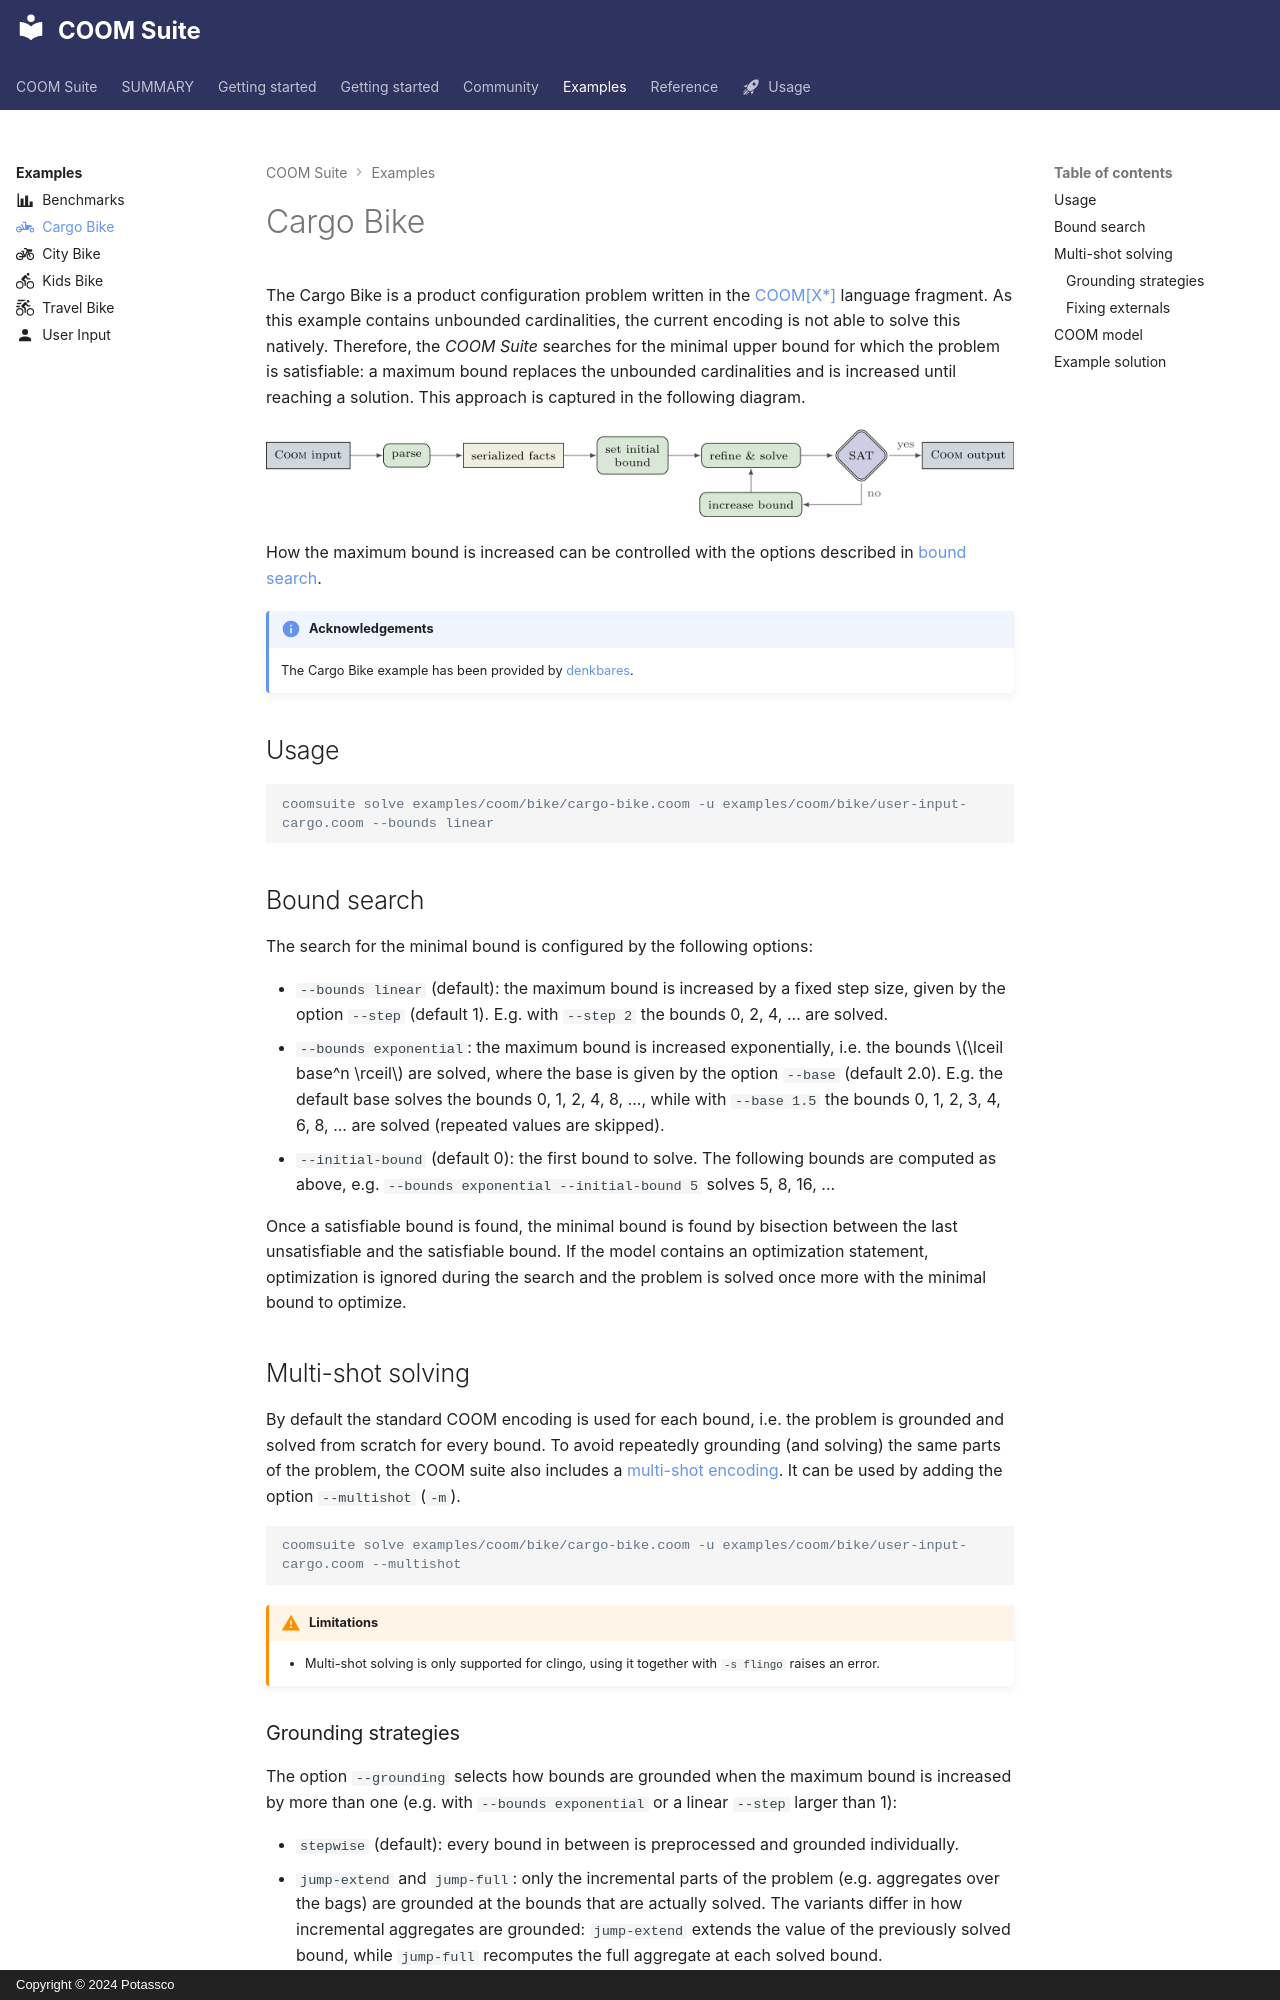

repository: potassco/coom-suite · page: examples/cargo-bike/index.html · generator: mkdocs · copyright: Copyright © 2024 Potassco

---
title: "Cargo Bike"
icon: "material/bicycle-cargo"
---

# Cargo Bike

The Cargo Bike is a product configuration problem
written in the [COOM\[X*\]][xoomstar] language fragment.
As this example contains unbounded cardinalities,
the current encoding is not able to solve this natively.
Therefore, the *COOM Suite* searches for the minimal upper bound for which the problem is satisfiable:
a maximum bound replaces the unbounded cardinalities and is increased until reaching a solution.
This approach is captured in the following diagram.

![Workflow](../assets/images/incremental-bounds.png)

How the maximum bound is increased can be controlled with the options described in [bound search][bound-search].

!!! info "Acknowledgements"
    The Cargo Bike example has been provided by [denkbares].

[xoomstar]: ../reference/coom/index.md#unbounded-cardinalities
[denkbares]: https://denkbares.com
[bound-search]: #bound-search

## Usage

```console
coomsuite solve examples/coom/bike/cargo-bike.coom -u examples/coom/bike/user-input-cargo.coom --bounds linear
```

## Bound search

The search for the minimal bound is configured by the following options:

- `--bounds linear` (default): the maximum bound is increased by a fixed step size,
  given by the option `--step` (default 1).
  E.g. with `--step 2` the bounds 0, 2, 4, ... are solved.
- `--bounds exponential`: the maximum bound is increased exponentially,
  i.e. the bounds $\lceil base^n \rceil$ are solved, where the base is given by the option `--base` (default 2.0).
  E.g. the default base solves the bounds 0, 1, 2, 4, 8, ...,
  while with `--base 1.5` the bounds 0, 1, 2, 3, 4, 6, 8, ... are solved (repeated values are skipped).
- `--initial-bound` (default 0): the first bound to solve.
  The following bounds are computed as above, e.g. `--bounds exponential --initial-bound 5` solves 5, 8, 16, ...

Once a satisfiable bound is found, the minimal bound is found by bisection between
the last unsatisfiable and the satisfiable bound.
If the model contains an optimization statement,
optimization is ignored during the search and the problem is solved once more with the minimal bound to optimize.

## Multi-shot solving

By default the standard COOM encoding is used for each bound,
i.e. the problem is grounded and solved from scratch for every bound.
To avoid repeatedly grounding (and solving) the same parts of the problem,
the COOM suite also includes a [multi-shot encoding][multi-shot].
It can be used by adding the option `--multishot` (`-m`).

```console
coomsuite solve examples/coom/bike/cargo-bike.coom -u examples/coom/bike/user-input-cargo.coom --multishot
```

!!! warning "Limitations"
    - Multi-shot solving is only supported for clingo, using it together with `-s flingo` raises an error.
